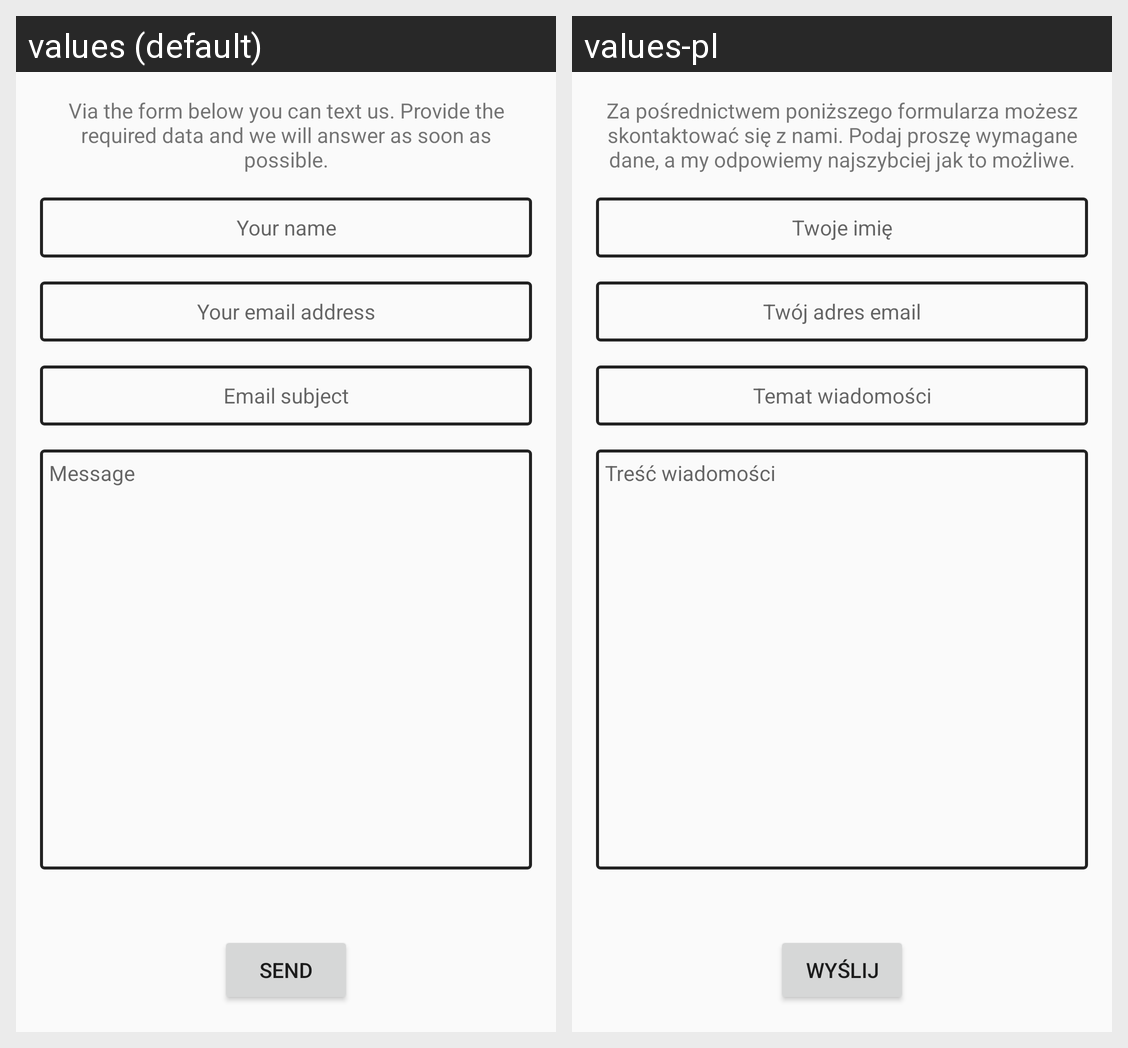

The same Android screen rendered under two of its app's locales, left to right. List the strings drawn on it with the default value and each locale's translation.
Android screen res/layout/fragment_contact.xml rendered under 2 locales, left to right: values (default), values-pl. Device: Nexus 5 (rendered at 1080×1920; each locale shown at half size, 540×960, under a caption strip naming it); theme AppTheme.
Strings drawn on this screen, with the default value and each locale's value (text and hints the layout hard-codes, and strings that could not be matched under every locale, appear in the picture but are not listed):

contact_statement
  values: Via the form below you can text us. Provide the required data and we will answer as soon as possible.
  values-pl: Za pośrednictwem poniższego formularza możesz skontaktować się z nami. Podaj proszę wymagane dane, a my odpowiemy najszybciej jak to możliwe.

contact_your_name
  values: Your name
  values-pl: Twoje imię

contact_your_email_address
  values: Your email address
  values-pl: Twój adres email

contact_email_subject
  values: Email subject
  values-pl: Temat wiadomości

contact_email_message
  values: Message
  values-pl: Treść wiadomości

contact_send_button
  values: Send
  values-pl: Wyślij
